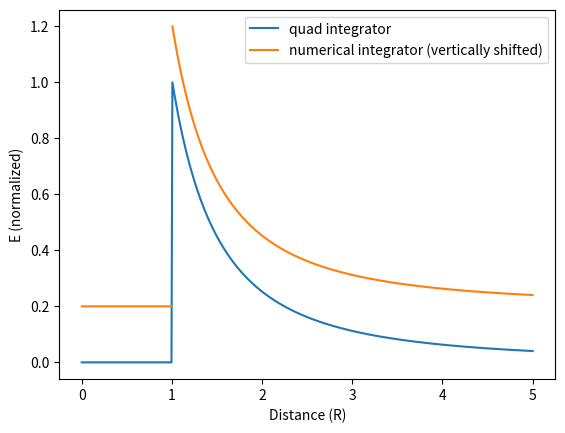

The matplotlib source for this figure:
import numpy as np
from scipy.integrate import quad
import matplotlib.pyplot as plt
e_f = 1e-15

class SpacingTooSmallError(Exception):
    '''Raised when the dx spacing between x values becomes too small'''
    pass


def integrate_adaptive(fun, a, b, tol, args=None, extra=None):
    # extra is a dict with keys being x and values being y
    # for first call of function, init the dict
    if extra == None:
        extra = {}
    # most function body works similar to how the integrator in class was written
    x = np.linspace(a, b, 5)
    dx = x[1] - x[0]
    if dx < e_f:
        raise SpacingTooSmallError('The spacing of x-values is smaller then machine precision. This can happen with singularities in the domain.')
    for x_value in x:
        if x_value not in extra.keys():
            try:
                # make sure an error is raised for the specific value
                with np.errstate(divide='raise'):
                    extra[x_value] = fun(x_value, args)
            except ZeroDivisionError or FloatingPointError:
                extra[x_value] = np.nan
    # 3 point integral
    i1 = (extra[x[0]] + 4*extra[x[2]] + extra[x[4]])/3*(2*dx)
    # 5 point integral 
    i2 = (extra[x[0]] + 4*extra[x[1]] + 2*extra[x[2]] + 4*extra[x[3]] + extra[x[4]])/3*dx
    err = abs(i1 - i2)
    if err < tol:
        return i2
    else:
        mid = (a + b)/2
        int1 = integrate_adaptive(fun, a, mid, tol/2, args=args, extra=extra)
        int2 = integrate_adaptive(fun, mid, b, tol/2, args=args, extra=extra)
        return int1 + int2

distances = np.linspace(0, 5, 1001)
tol = 1e-5

dE = lambda u, z : (z - u)/(1 + z**2 - 2*z*u)**(3/2)
E_field1 = []
E_field2 = []
# print(integrate_adaptive(dE, -1, 1, args = (0.5,), tol=tol))

for distance in distances:
    try:
        y1 = integrate_adaptive(dE, -1, 1, tol = tol, args=distance)
    except:
        y1 = np.nan
    y, err = quad(dE, -1, 1, args=(distance,))
    E_field1.append(y)
    E_field2.append(y1)

norm_E1 = [float(value)/max(E_field1) for value in E_field1]
norm_E2 = [float(value)/max(E_field2) + 0.2 for value in E_field2]

plt.plot(distances, norm_E1,  label='quad integrator')
plt.plot(distances, norm_E2,  label='numerical integrator (vertically shifted)')
plt.xlabel('Distance (R)')
plt.ylabel('E (normalized)')
plt.legend()
plt.savefig('E_field_vs_distance.jpg', dpi=300)